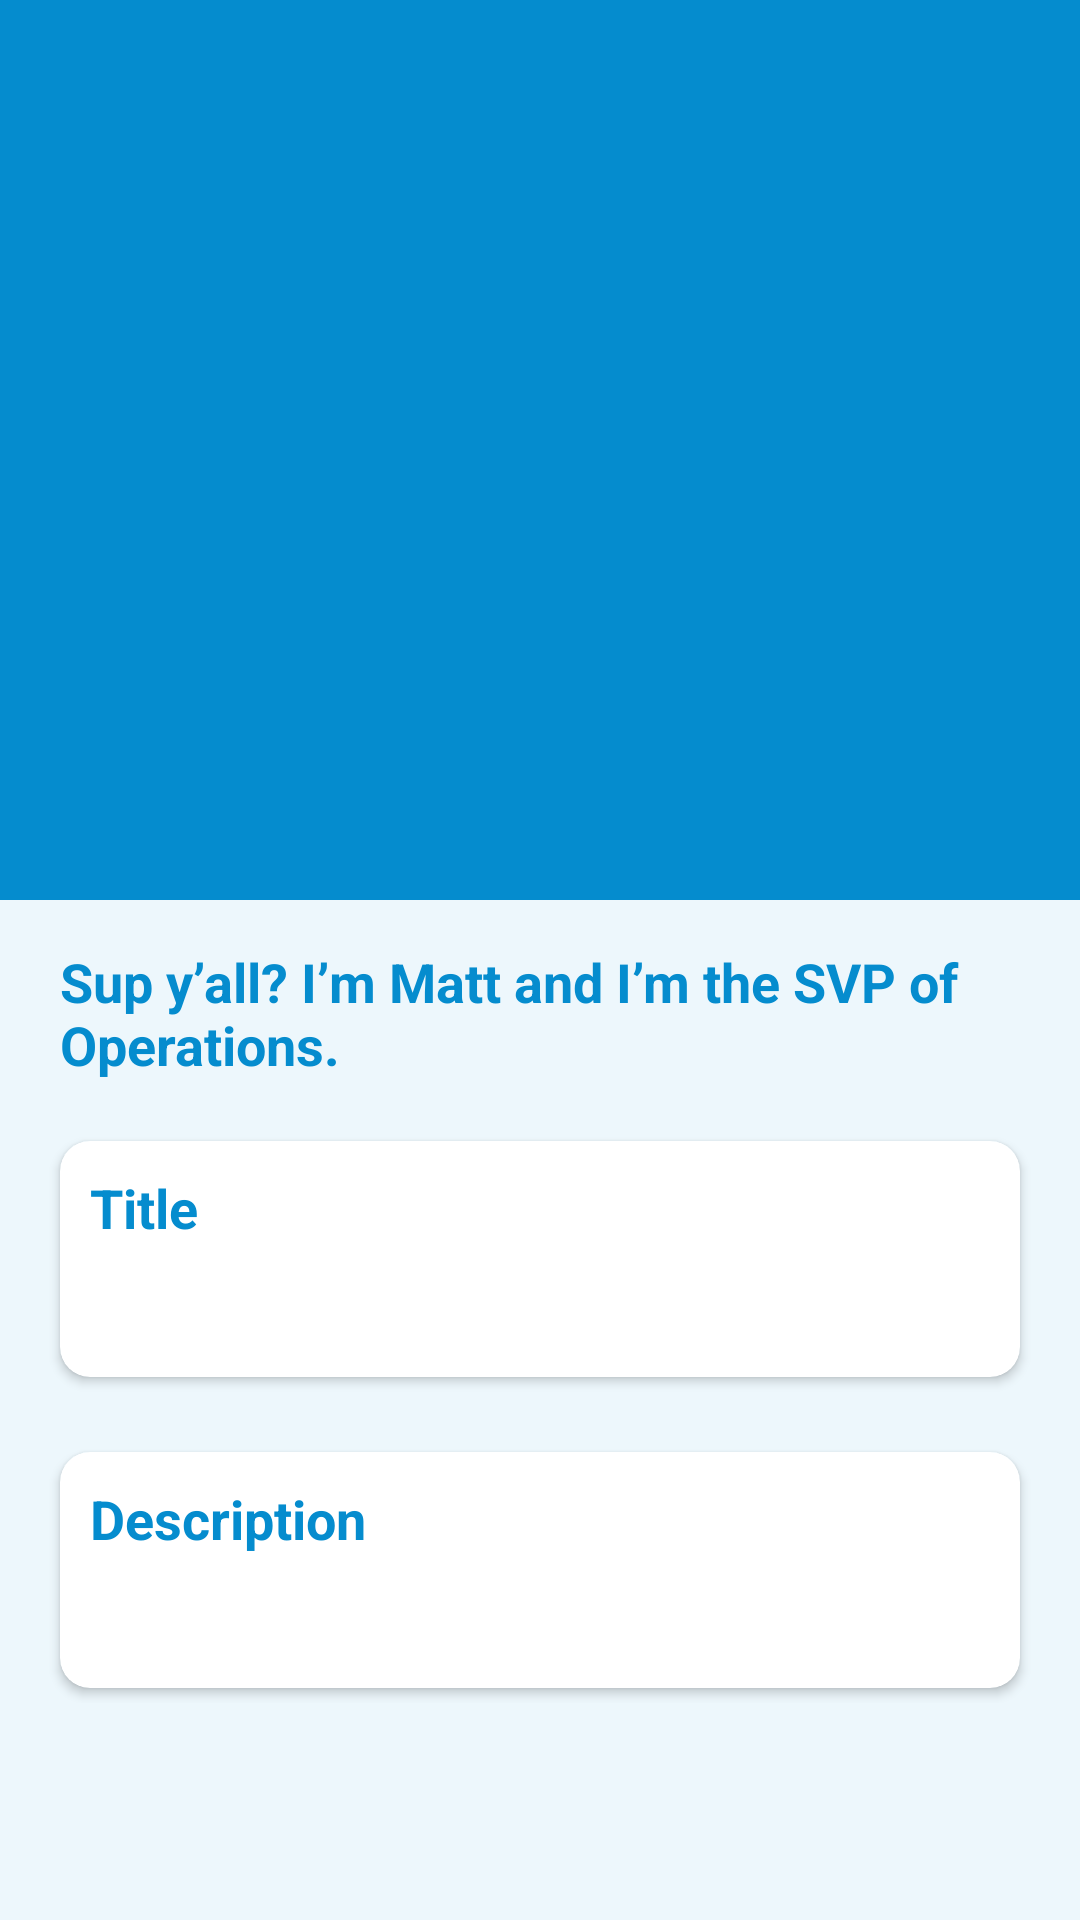

Produce the Android XML layout that renders to this screen, including the resource entries it uses.
<!-- AndroidManifest.xml: activity theme Theme.EmployeesTestApp.NoActionBar -->
<!-- res/layout/activity_employee_detail.xml -->
<?xml version="1.0" encoding="utf-8"?>
<androidx.coordinatorlayout.widget.CoordinatorLayout xmlns:android="http://schemas.android.com/apk/res/android"
    xmlns:app="http://schemas.android.com/apk/res-auto"
    xmlns:tools="http://schemas.android.com/tools"
    android:layout_width="match_parent"
    android:layout_height="match_parent"
    android:fitsSystemWindows="true"
    android:background="@color/background_color"
    tools:context=".view.activity.EmployeeDetailActivity"
    tools:ignore="MergeRootFrame">

    <com.google.android.material.appbar.AppBarLayout
        android:id="@+id/app_bar"
        android:layout_width="match_parent"
        android:layout_height="@dimen/app_bar_height"
        android:fitsSystemWindows="true"
        android:background="@color/toolbar_color"
        app:layout_constraintTop_toTopOf="parent"
        app:layout_constraintStart_toStartOf="parent"
        app:layout_constraintEnd_toEndOf="parent"
        android:theme="@style/ThemeOverlay.AppCompat.Dark.ActionBar">

        <com.google.android.material.appbar.CollapsingToolbarLayout
            android:id="@+id/toolbar_layout"
            android:layout_width="match_parent"
            android:layout_height="match_parent"
            android:fitsSystemWindows="true"
            app:contentScrim="@color/toolbar_color"
            app:layout_scrollFlags="scroll|exitUntilCollapsed"
            app:toolbarId="@+id/toolbar">

            <androidx.appcompat.widget.AppCompatImageView
                android:id="@+id/profileImage"
                android:layout_width="match_parent"
                android:layout_height="match_parent"
                android:scaleType="centerCrop">
            </androidx.appcompat.widget.AppCompatImageView>

            <androidx.appcompat.widget.Toolbar
                android:id="@+id/detail_toolbar"
                android:layout_width="match_parent"
                android:layout_height="?attr/actionBarSize"
                app:layout_collapseMode="pin"
                app:popupTheme="@style/ThemeOverlay.AppCompat.Light" />

        </com.google.android.material.appbar.CollapsingToolbarLayout>

    </com.google.android.material.appbar.AppBarLayout>


    <androidx.core.widget.NestedScrollView
        android:layout_width="match_parent"
        android:layout_height="match_parent"
        app:layout_behavior="@string/appbar_scrolling_view_behavior">

        <LinearLayout
            android:layout_width="match_parent"
            android:layout_height="wrap_content"
            android:layout_margin="15dp"
            android:orientation="vertical">

            <TextView
                android:id="@+id/introTV"
                android:layout_width="match_parent"
                android:layout_height="wrap_content"
                android:textColor="@color/toolbar_color"
                android:textStyle="bold"
                android:layout_marginHorizontal="5dp"
                android:textSize="18sp"
                android:text="Sup y’all? I’m Matt and I’m the SVP of Operations.">
            </TextView>


            <androidx.cardview.widget.CardView
                android:id="@+id/card1"
                android:layout_width="match_parent"
                android:layout_height="wrap_content"
                android:layout_marginTop="20dp"
                android:layout_marginStart="5dp"
                android:layout_marginEnd="5dp"
                android:layout_marginBottom="5dp"
                app:cardCornerRadius="@dimen/cardRadius">

                <LinearLayout
                    android:layout_width="match_parent"
                    android:layout_height="wrap_content"
                    android:layout_margin="10dp"
                    android:orientation="vertical">

                    <TextView
                        android:layout_width="match_parent"
                        android:layout_height="wrap_content"
                        android:textSize="18sp"
                        android:textStyle="bold"
                        android:textColor="@color/toolbar_color"
                        android:text="@string/title">
                    </TextView>

                    <TextView
                        android:id="@+id/positionTV"
                        android:layout_width="match_parent"
                        android:layout_height="wrap_content"
                        android:layout_marginTop="10dp"
                        android:textSize="18sp"
                        android:textColor="@color/black"
                        android:text="">
                    </TextView>


                </LinearLayout>

            </androidx.cardview.widget.CardView>

            <androidx.cardview.widget.CardView
                android:id="@+id/card2"
                android:layout_width="match_parent"
                android:layout_height="wrap_content"
                android:layout_marginTop="20dp"
                android:layout_marginStart="5dp"
                android:layout_marginEnd="5dp"
                app:cardCornerRadius="@dimen/cardRadius"
                android:layout_marginBottom="5dp">

                <LinearLayout
                    android:layout_width="match_parent"
                    android:layout_height="wrap_content"
                    android:layout_margin="10dp"
                    android:orientation="vertical">

                    <TextView
                        android:layout_width="match_parent"
                        android:layout_height="wrap_content"
                        android:textSize="18sp"
                        android:textStyle="bold"
                        android:textColor="@color/toolbar_color"
                        android:text="@string/description">
                    </TextView>

                    <TextView
                        android:id="@+id/descTV"
                        android:layout_width="match_parent"
                        android:layout_height="wrap_content"
                        android:layout_marginTop="10dp"
                        android:textSize="18sp"
                        android:textColor="@color/black"/>

                </LinearLayout>

            </androidx.cardview.widget.CardView>


        </LinearLayout>


    </androidx.core.widget.NestedScrollView>

</androidx.coordinatorlayout.widget.CoordinatorLayout>
<!-- resources referenced by this layout -->
<resources>
  <color name="background_color">#12058CCE</color>
  <color name="black">#FF000000</color>
  <color name="toolbar_color">#058CCE</color>
  <dimen name="app_bar_height">300dp</dimen>
  <dimen name="cardRadius">10dp</dimen>
  <string name="description">Description</string>
  <string name="title">Title</string>
  <style name="Theme.EmployeesTestApp.NoActionBar">
          <item name="windowActionBar">false</item>
          <item name="windowNoTitle">true</item>
      </style>
</resources>
